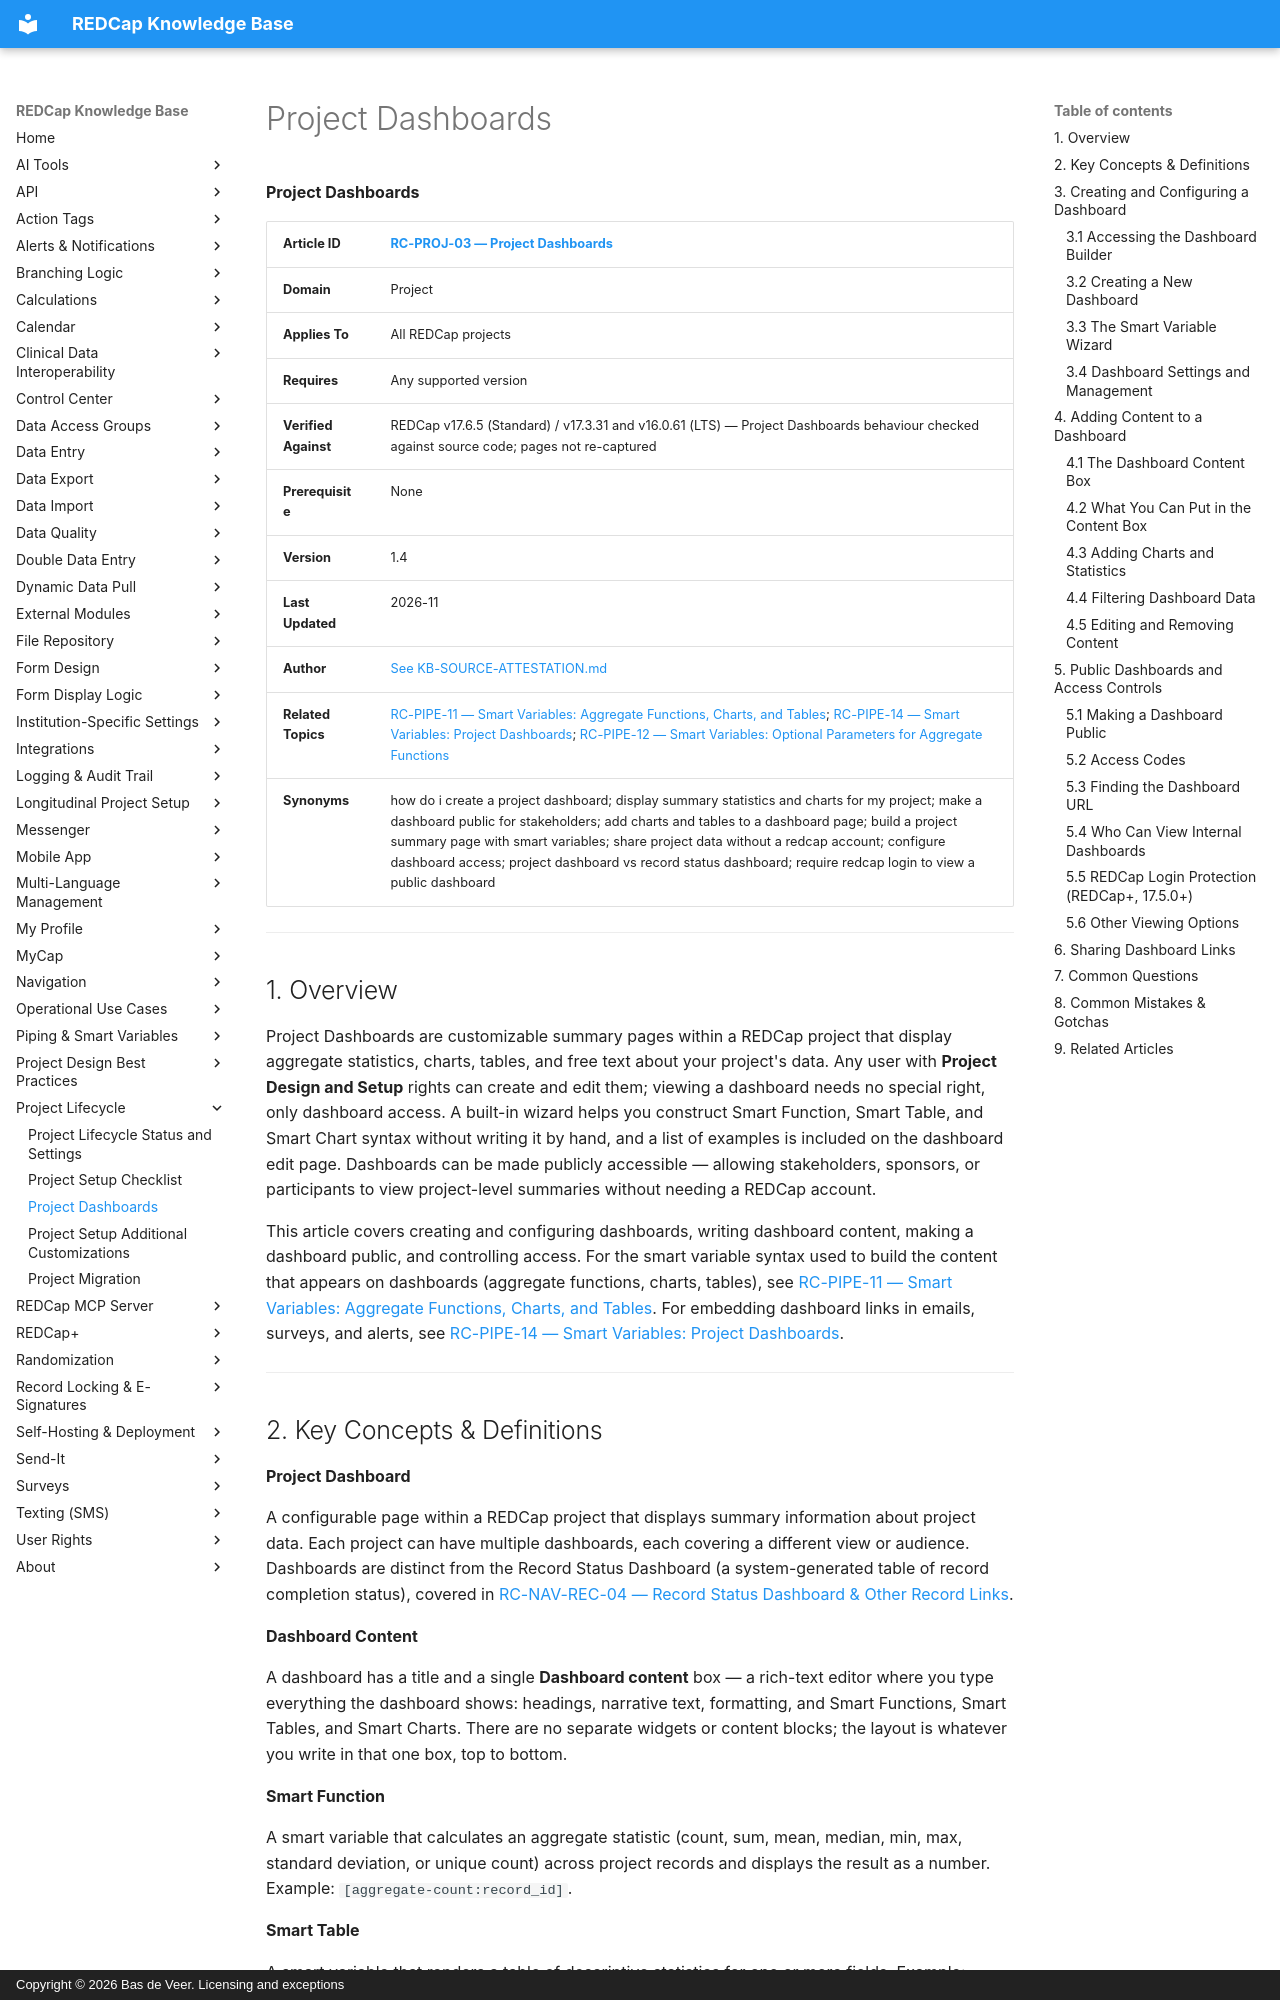

repository: bdeveer/REDCap_KB_RAG · page: RC-PROJ-03_Project-Dashboards/index.html · generator: mkdocs · copyright: Copyright © 2026 Bas de Veer. Licensing and exceptions



**Project Dashboards**

| **Article ID** | [RC-PROJ-03 — Project Dashboards](RC-PROJ-03_Project-Dashboards.md) |
|---|---|
| **Domain** | Project |
| **Applies To** | All REDCap projects |
| **Requires** | Any supported version |
| **Verified Against** | REDCap v17.6.5 (Standard) / v17.3.31 and v16.0.61 (LTS) — Project Dashboards behaviour checked against source code; pages not re-captured |
| **Prerequisite** | None |
| **Version** | 1.4 |
| **Last Updated** | 2026-11 |
| **Author** | [See KB-SOURCE-ATTESTATION.md](KB-SOURCE-ATTESTATION.md) |
| **Related Topics** | [RC-PIPE-11 — Smart Variables: Aggregate Functions, Charts, and Tables](RC-PIPE-11_Smart-Variables-Aggregate-Functions-Charts-and-Tables.md); [RC-PIPE-14 — Smart Variables: Project Dashboards](RC-PIPE-14_Smart-Variables-Project-Dashboards.md); [RC-PIPE-12 — Smart Variables: Optional Parameters for Aggregate Functions](RC-PIPE-12_Smart-Variables-Optional-Parameters-for-Aggregate-Functions.md) |
| **Synonyms** | how do i create a project dashboard; display summary statistics and charts for my project; make a dashboard public for stakeholders; add charts and tables to a dashboard page; build a project summary page with smart variables; share project data without a redcap account; configure dashboard access; project dashboard vs record status dashboard; require redcap login to view a public dashboard |

---

## 1. Overview

Project Dashboards are customizable summary pages within a REDCap project that display aggregate statistics, charts, tables, and free text about your project's data. Any user with **Project Design and Setup** rights can create and edit them; viewing a dashboard needs no special right, only dashboard access. A built-in wizard helps you construct Smart Function, Smart Table, and Smart Chart syntax without writing it by hand, and a list of examples is included on the dashboard edit page. Dashboards can be made publicly accessible — allowing stakeholders, sponsors, or participants to view project-level summaries without needing a REDCap account.

This article covers creating and configuring dashboards, writing dashboard content, making a dashboard public, and controlling access. For the smart variable syntax used to build the content that appears on dashboards (aggregate functions, charts, tables), see [RC-PIPE-11 — Smart Variables: Aggregate Functions, Charts, and Tables](RC-PIPE-11_Smart-Variables-Aggregate-Functions-Charts-and-Tables.md). For embedding dashboard links in emails, surveys, and alerts, see [RC-PIPE-14 — Smart Variables: Project Dashboards](RC-PIPE-14_Smart-Variables-Project-Dashboards.md).

---
